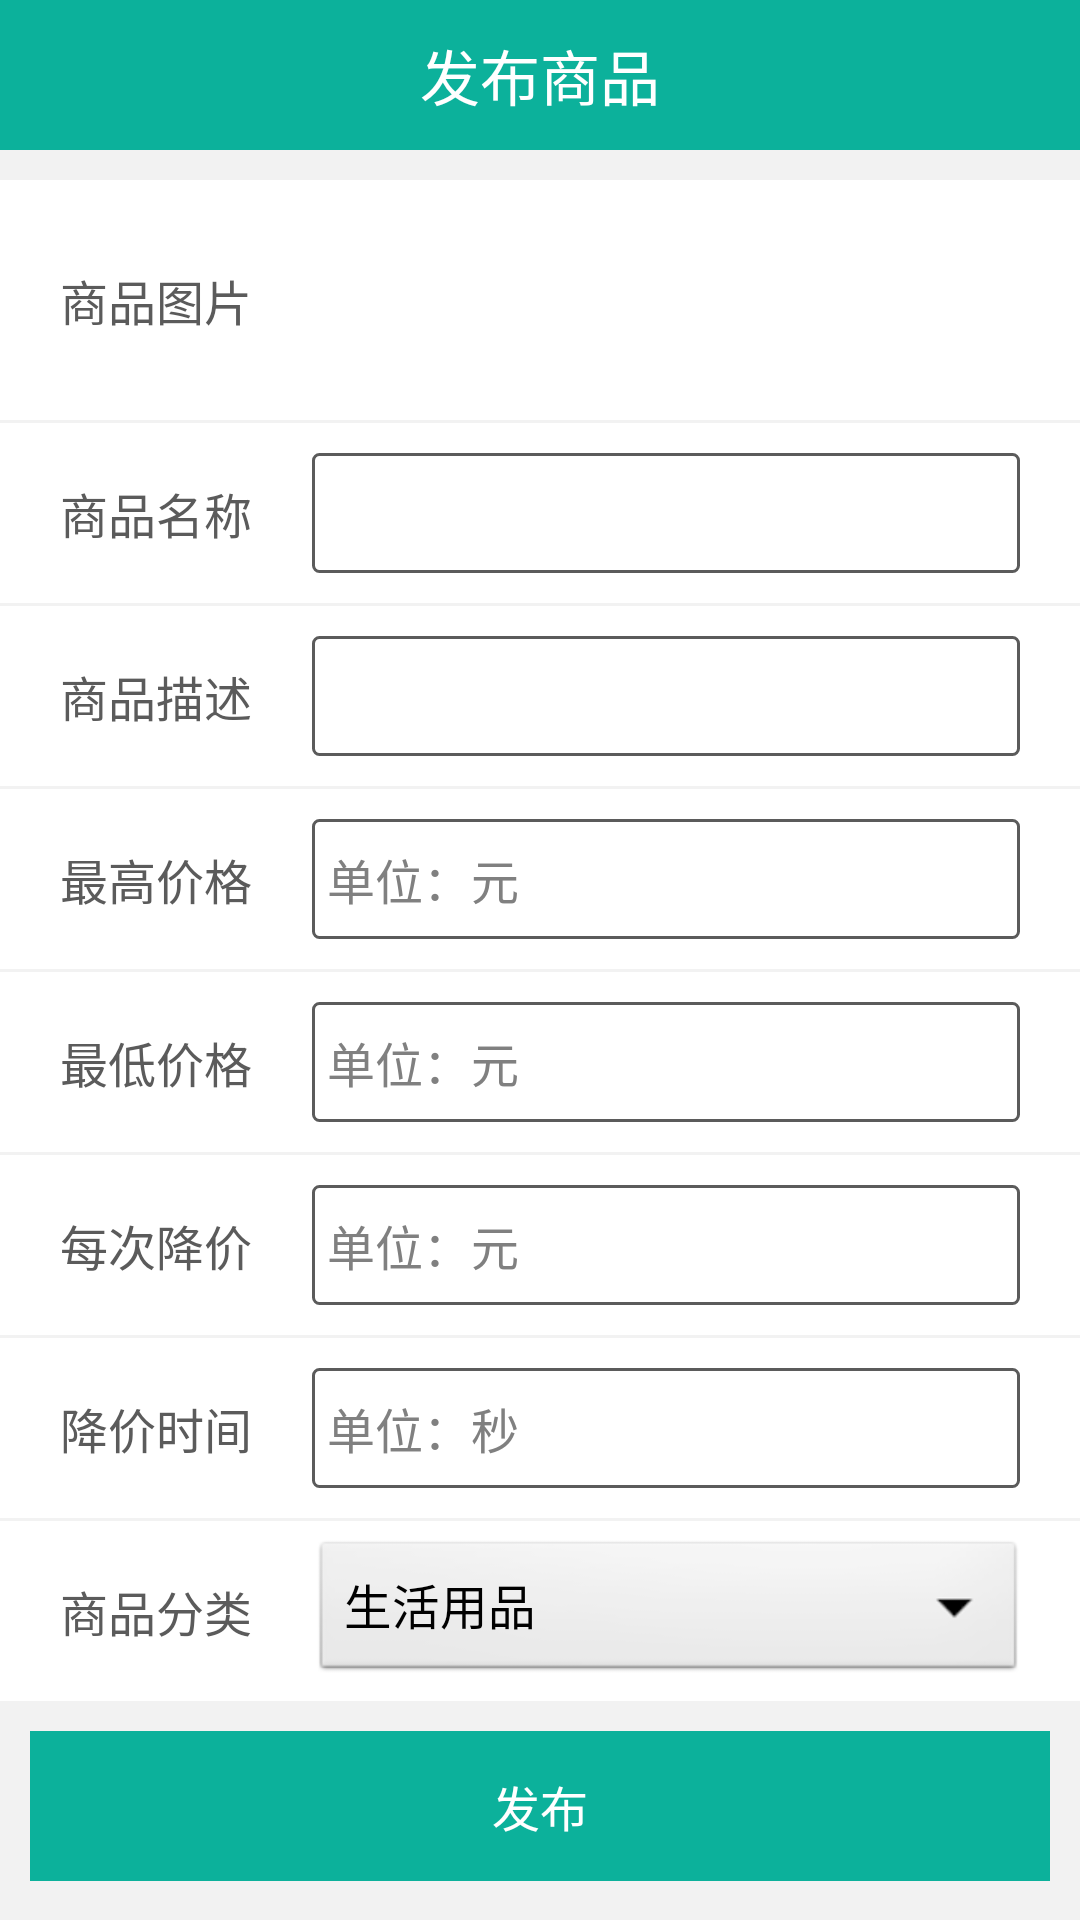

Layout XML and referenced resources for this Android screen:
<!-- AndroidManifest.xml: application theme android:Theme.Light.NoTitleBar -->
<!-- res/layout/activity_addproduct.xml -->
<?xml version="1.0" encoding="utf-8"?>
<LinearLayout xmlns:android="http://schemas.android.com/apk/res/android"
    android:layout_width="match_parent"
    android:layout_height="match_parent"
    android:background="#f2f2f2"
    android:orientation="vertical">

    <RelativeLayout
        android:layout_width="match_parent"
        android:layout_height="50dp"
        android:background="@color/theme_color">

        <TextView
            android:id="@+id/change_item"
            android:layout_width="wrap_content"
            android:layout_height="wrap_content"
            android:layout_centerInParent="true"
            android:text="发布商品"
            android:textColor="#ffffff"
            android:textSize="20sp" />

        <ImageView
            android:id="@+id/ap_back"
            android:layout_width="40dp"
            android:layout_height="40dp"
            android:layout_centerVertical="true"
            android:layout_marginLeft="10dp"
            android:clickable="true"
            android:src="@drawable/ic_return" />
    </RelativeLayout>
    <ScrollView
        android:layout_width="match_parent"
        android:layout_height="wrap_content">

        <LinearLayout
            android:orientation="vertical"
            android:layout_width="match_parent"
            android:layout_height="wrap_content">
    <LinearLayout
        android:id="@+id/ap_img"
        android:layout_width="match_parent"
        android:layout_height="80dp"
        android:layout_marginTop="10dp"
        android:background="@drawable/selector_button"
        android:clickable="true"
        android:gravity="center_vertical"
        android:orientation="horizontal">

        <TextView
            android:layout_width="wrap_content"
            android:layout_height="wrap_content"
            android:layout_marginLeft="20dp"
            android:text="商品图片"
            android:textColor="#5b5b5b"
            android:textSize="16sp" />

        <LinearLayout
            android:layout_width="0dp"
            android:layout_height="match_parent"
            android:layout_weight="1"
            android:orientation="vertical"></LinearLayout>

        <ImageView
            android:id="@+id/ap_header"
            android:layout_width="60dp"
            android:layout_height="60dp"
            android:layout_gravity="right|center_vertical"
            android:layout_marginRight="20dp"
            android:src="@drawable/product" />
    </LinearLayout>

    <LinearLayout
        android:layout_width="match_parent"
        android:layout_height="60dp"
        android:layout_marginTop="1dp"
        android:background="@drawable/selector_button"
        android:clickable="true"
        android:gravity="center_vertical"
        android:orientation="horizontal">

        <TextView
            android:layout_width="wrap_content"
            android:layout_height="wrap_content"
            android:layout_marginLeft="20dp"
            android:text="商品名称"
            android:textColor="#5b5b5b"
            android:textSize="16sp" />

        <EditText
            android:id="@+id/ap_name"
            android:layout_width="0dp"
            android:layout_height="match_parent"
            android:layout_marginBottom="10dp"
            android:layout_marginLeft="20dp"
            android:layout_marginRight="20dp"
            android:layout_marginTop="10dp"
            android:layout_weight="1"
            android:background="@drawable/selector_et"
            android:padding="5dp"
            android:text=""
            android:textColor="#5b5b5b"
            android:textSize="16sp" />
    </LinearLayout>

    <LinearLayout
        android:layout_width="match_parent"
        android:layout_height="60dp"
        android:layout_marginTop="1dp"
        android:background="@drawable/selector_button"
        android:clickable="true"
        android:gravity="center_vertical"
        android:orientation="horizontal">

        <TextView
            android:layout_width="wrap_content"
            android:layout_height="wrap_content"
            android:layout_marginLeft="20dp"
            android:text="商品描述"
            android:textColor="#5b5b5b"
            android:textSize="16sp" />

        <EditText
            android:id="@+id/ap_intro"
            android:layout_width="0dp"
            android:layout_height="match_parent"
            android:layout_marginBottom="10dp"
            android:layout_marginLeft="20dp"
            android:layout_marginRight="20dp"
            android:layout_marginTop="10dp"
            android:layout_weight="1"
            android:background="@drawable/selector_et"
            android:padding="5dp"
            android:text=""
            android:textColor="#5b5b5b"
            android:textSize="16sp" />
    </LinearLayout>

    <LinearLayout
        android:layout_width="match_parent"
        android:layout_height="60dp"
        android:layout_marginTop="1dp"
        android:background="@drawable/selector_button"
        android:clickable="true"
        android:gravity="center_vertical"
        android:orientation="horizontal">

        <TextView
            android:layout_width="wrap_content"
            android:layout_height="wrap_content"
            android:layout_marginLeft="20dp"
            android:text="最高价格"
            android:textColor="#5b5b5b"
            android:textSize="16sp" />

        <EditText
            android:id="@+id/ap_hight"
            android:layout_width="0dp"
            android:layout_height="match_parent"
            android:layout_marginBottom="10dp"
            android:layout_marginLeft="20dp"
            android:layout_marginRight="20dp"
            android:layout_marginTop="10dp"
            android:layout_weight="1"
            android:background="@drawable/selector_et"
            android:hint="单位：元"
            android:inputType="number"
            android:padding="5dp"
            android:textColor="#5b5b5b"
            android:textSize="16sp" />
    </LinearLayout>

    <LinearLayout
        android:layout_width="match_parent"
        android:layout_height="60dp"
        android:layout_marginTop="1dp"
        android:background="@drawable/selector_button"
        android:clickable="true"
        android:gravity="center_vertical"
        android:orientation="horizontal">

        <TextView
            android:layout_width="wrap_content"
            android:layout_height="wrap_content"
            android:layout_marginLeft="20dp"
            android:text="最低价格"
            android:textColor="#5b5b5b"
            android:textSize="16sp" />

        <EditText
            android:id="@+id/ap_low"
            android:layout_width="0dp"
            android:layout_height="match_parent"
            android:layout_marginBottom="10dp"
            android:layout_marginLeft="20dp"
            android:layout_marginRight="20dp"
            android:layout_marginTop="10dp"
            android:layout_weight="1"
            android:background="@drawable/selector_et"
            android:hint="单位：元"
            android:inputType="number"
            android:padding="5dp"
            android:textColor="#5b5b5b"
            android:textSize="16sp" />
    </LinearLayout>

    <LinearLayout
        android:layout_width="match_parent"
        android:layout_height="60dp"
        android:layout_marginTop="1dp"
        android:background="@drawable/selector_button"
        android:clickable="true"
        android:gravity="center_vertical"
        android:orientation="horizontal">

        <TextView
            android:layout_width="wrap_content"
            android:layout_height="wrap_content"
            android:layout_marginLeft="20dp"
            android:text="每次降价"
            android:textColor="#5b5b5b"
            android:textSize="16sp" />

        <EditText
            android:id="@+id/ap_cutprice"
            android:layout_width="0dp"
            android:layout_height="match_parent"
            android:layout_marginBottom="10dp"
            android:layout_marginLeft="20dp"
            android:layout_marginRight="20dp"
            android:layout_marginTop="10dp"
            android:layout_weight="1"
            android:background="@drawable/selector_et"
            android:hint="单位：元"
            android:inputType="number"
            android:padding="5dp"
            android:textColor="#5b5b5b"
            android:textSize="16sp" />
    </LinearLayout>

    <LinearLayout
        android:layout_width="match_parent"
        android:layout_height="60dp"
        android:layout_marginTop="1dp"
        android:background="@drawable/selector_button"
        android:clickable="true"
        android:gravity="center_vertical"
        android:orientation="horizontal">

        <TextView
            android:layout_width="wrap_content"
            android:layout_height="wrap_content"
            android:layout_marginLeft="20dp"
            android:text="降价时间"
            android:textColor="#5b5b5b"
            android:textSize="16sp" />

        <EditText
            android:id="@+id/ap_cuttime"
            android:layout_width="0dp"
            android:layout_height="match_parent"
            android:layout_marginBottom="10dp"
            android:layout_marginLeft="20dp"
            android:layout_marginRight="20dp"
            android:layout_marginTop="10dp"
            android:layout_weight="1"
            android:background="@drawable/selector_et"
            android:hint="单位：秒"
            android:inputType="number"
            android:padding="5dp"
            android:textColor="#5b5b5b"
            android:textSize="16sp" />
    </LinearLayout>

    <LinearLayout
        android:layout_width="match_parent"
        android:layout_height="60dp"
        android:layout_marginTop="1dp"
        android:background="@drawable/selector_button"
        android:clickable="true"
        android:gravity="center_vertical"
        android:orientation="horizontal">

        <TextView
            android:layout_width="wrap_content"
            android:layout_height="wrap_content"
            android:layout_marginLeft="20dp"
            android:text="商品分类"
            android:textColor="#5b5b5b"
            android:textSize="16sp" />

        <Spinner
            android:id="@+id/ap_sp"
            android:layout_width="0dp"
            android:layout_height="match_parent"
            android:layout_marginBottom="5dp"
            android:layout_marginLeft="20dp"
            android:layout_marginRight="18dp"

            android:layout_marginTop="5dp"
            android:layout_weight="1"
            android:entries="@array/spingarr" />
    </LinearLayout>
    <RelativeLayout
        android:clickable="true"
        android:id="@+id/ap_re"
        android:layout_marginLeft="10dp"
        android:layout_marginTop="10dp"
        android:layout_marginRight="10dp"
        android:layout_width="match_parent"
        android:background="@drawable/selector_theme_button"
        android:gravity="center"
        android:layout_height="50dp">

        <TextView
            android:textColor="#ffffff"
            android:textSize="16sp"
            android:text="发布"
            android:layout_width="wrap_content"
            android:layout_height="wrap_content" />
    </RelativeLayout>
</LinearLayout>
    </ScrollView>
</LinearLayout>
<!-- resources referenced by this layout -->
<resources>
  <string-array name="spingarr">
          <item>生活用品</item>
          <item>图书</item>
          <item>学习用品</item>
          <item>电子产品</item>
          <item>其他</item>
      </string-array>
  <color name="theme_color">#FF0CB19B</color>
  <!-- drawable selector_button (drawable) -->
  <?xml version="1.0" encoding="utf-8"?>
  <selector xmlns:android="http://schemas.android.com/apk/res/android">
      <item android:drawable="@drawable/button_up_gray" android:state_pressed="false"/>
      <item android:drawable="@drawable/button_down_gray" android:state_pressed="true"/>
   
  </selector>
  <!-- drawable selector_et (drawable) -->
  <?xml version="1.0" encoding="utf-8"?>
  <selector xmlns:android="http://schemas.android.com/apk/res/android" >
      <item android:drawable="@drawable/bg_et_normal" android:state_window_focused="false"></item>
      <item android:drawable="@drawable/bg_et_focused" android:state_focused="true"></item>
  
  </selector>
  <!-- drawable selector_theme_button (drawable-hdpi) -->
  <?xml version="1.0" encoding="utf-8"?>
  <selector xmlns:android="http://schemas.android.com/apk/res/android">
      <item android:drawable="@drawable/theme_color_n" android:state_pressed="true"/>
      <item android:drawable="@drawable/theme_color" android:state_pressed="false"/>
   
  </selector>
  <!-- drawable bg_et_normal (drawable) -->
  <?xml version="1.0" encoding="UTF-8"?>
   
  <shape xmlns:android="http://schemas.android.com/apk/res/android"> 
      <solid android:color="#FFFFFF" /> 
      <corners android:radius="2dip"/>
      <stroke  
          android:width="1dip"  
          android:color="@drawable/text_color" /> 
  </shape>
  <!-- drawable bg_et_focused (drawable) -->
  <?xml version="1.0" encoding="UTF-8"?>
   
  <shape xmlns:android="http://schemas.android.com/apk/res/android"> 
      <solid android:color="#FFFFFF" /> 
      <corners android:radius="2dip"/>
      <stroke  
          android:width="1dip"  
          android:color="@drawable/theme_color" />
  </shape>
</resources>
